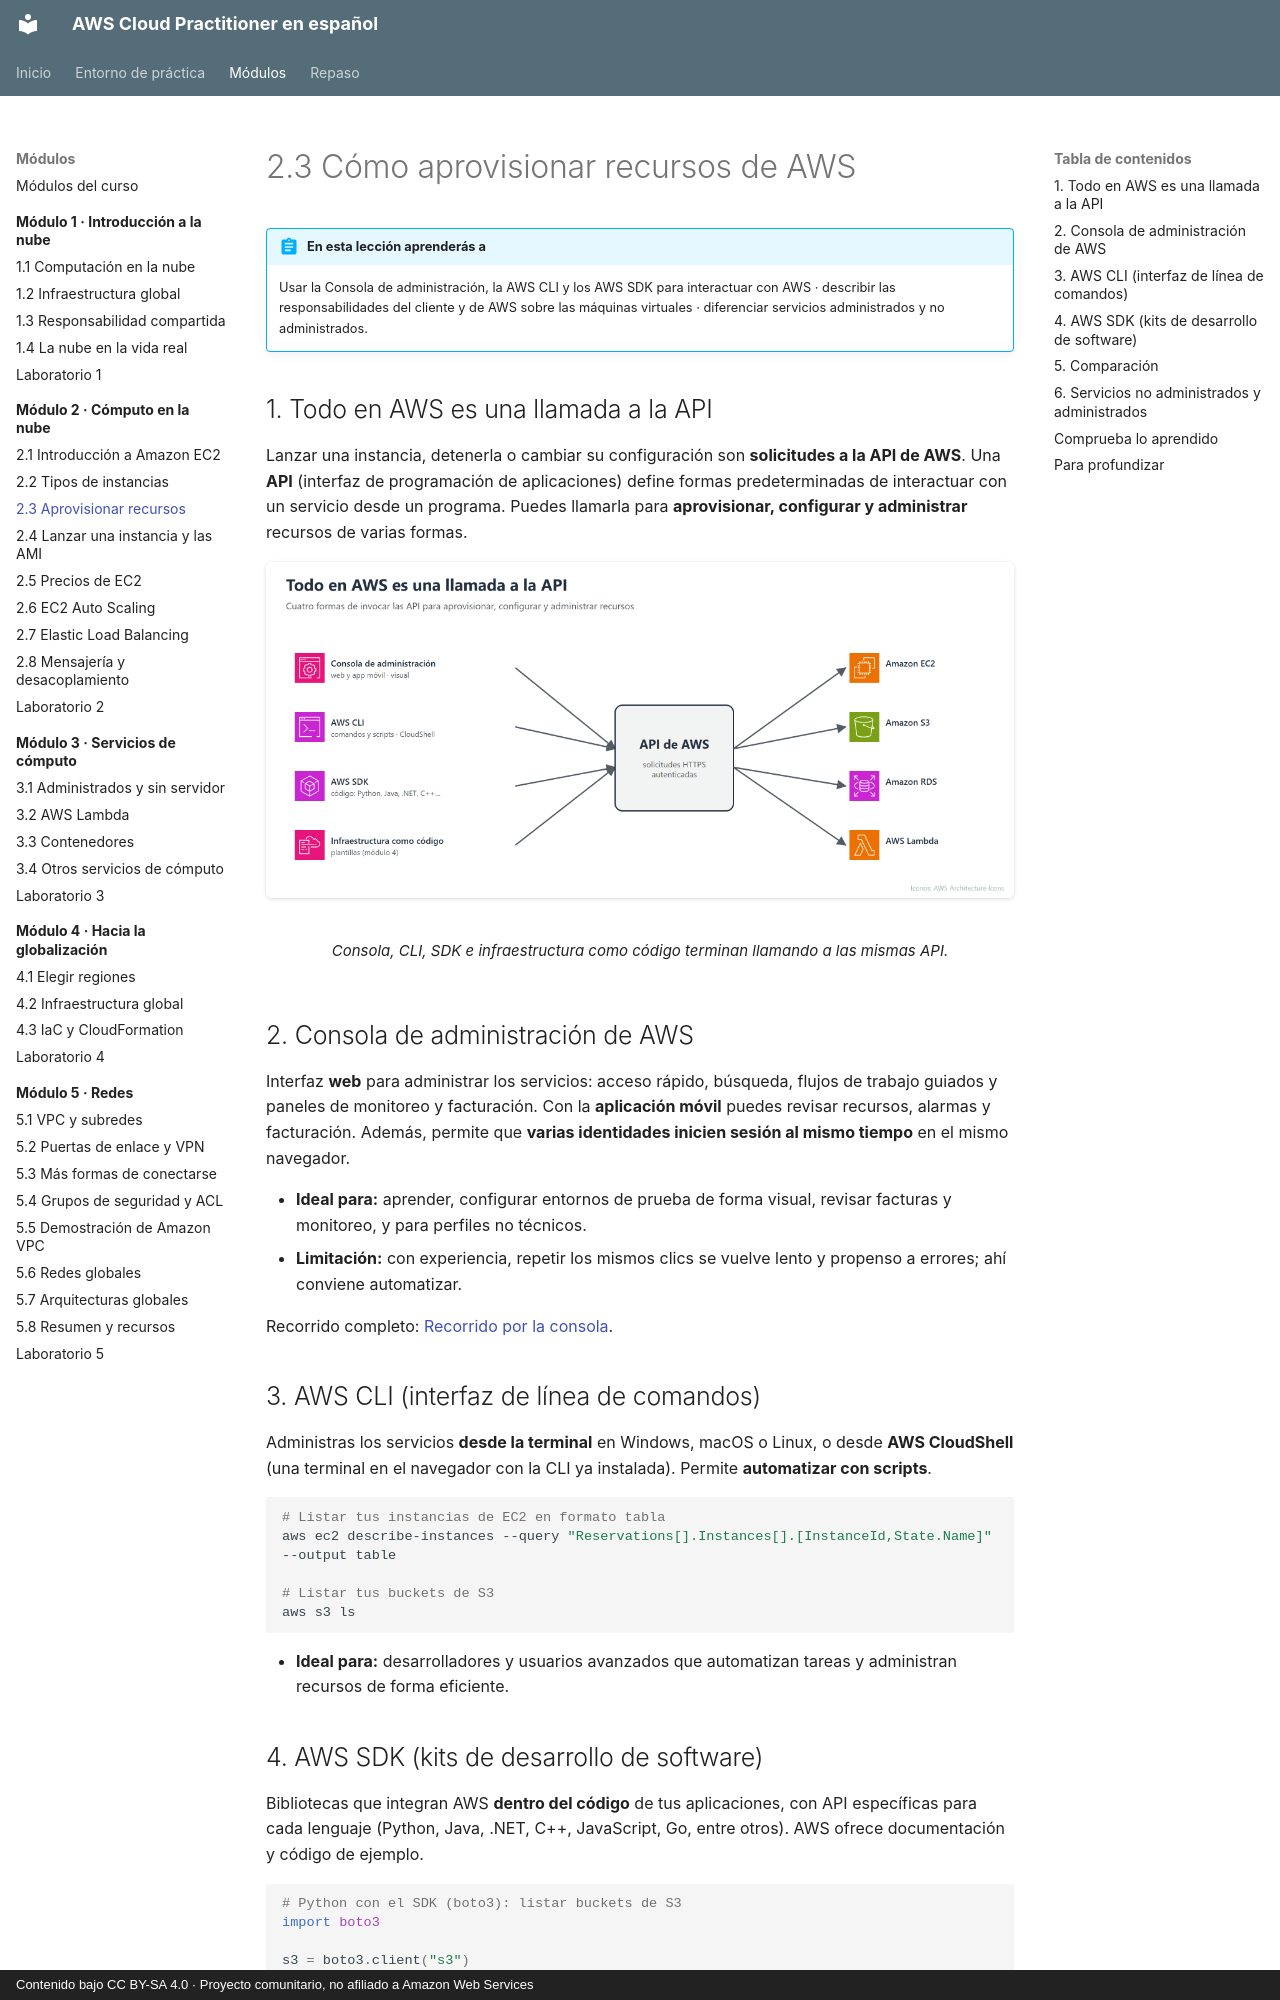

repository: CesarLoor/aws-cloud-practitioner-es · page: modulo-02/2-3-aprovisionar-recursos/index.html · generator: mkdocs · copyright: Contenido bajo CC BY-SA 4.0 · Proyecto comunitario, no afiliado a Amazon Web Services

# 2.3 Cómo aprovisionar recursos de AWS

!!! abstract "En esta lección aprenderás a"
    Usar la Consola de administración, la AWS CLI y los AWS SDK para interactuar con AWS · describir las responsabilidades del cliente y de AWS sobre las máquinas virtuales · diferenciar servicios administrados y no administrados.

## 1. Todo en AWS es una llamada a la API

Lanzar una instancia, detenerla o cambiar su configuración son **solicitudes a la API de AWS**. Una **API** (interfaz de programación de aplicaciones) define formas predeterminadas de interactuar con un servicio desde un programa. Puedes llamarla para **aprovisionar, configurar y administrar** recursos de varias formas.

<figure markdown="span">
  ![Formas de llamar a la API de AWS](../img/m2/m2-formas-api.png)
  <figcaption>Consola, CLI, SDK e infraestructura como código terminan llamando a las mismas API.</figcaption>
</figure>

## 2. Consola de administración de AWS

Interfaz **web** para administrar los servicios: acceso rápido, búsqueda, flujos de trabajo guiados y paneles de monitoreo y facturación. Con la **aplicación móvil** puedes revisar recursos, alarmas y facturación. Además, permite que **varias identidades inicien sesión al mismo tiempo** en el mismo navegador.

- **Ideal para:** aprender, configurar entornos de prueba de forma visual, revisar facturas y monitoreo, y para perfiles no técnicos.
- **Limitación:** con experiencia, repetir los mismos clics se vuelve lento y propenso a errores; ahí conviene automatizar.

Recorrido completo: [Recorrido por la consola](../entorno/02-consola.md).

## 3. AWS CLI (interfaz de línea de comandos)

Administras los servicios **desde la terminal** en Windows, macOS o Linux, o desde **AWS CloudShell** (una terminal en el navegador con la CLI ya instalada). Permite **automatizar con scripts**.

```bash
# Listar tus instancias de EC2 en formato tabla
aws ec2 describe-instances --query "Reservations[].Instances[].[InstanceId,State.Name]" --output table

# Listar tus buckets de S3
aws s3 ls
```

- **Ideal para:** desarrolladores y usuarios avanzados que automatizan tareas y administran recursos de forma eficiente.
